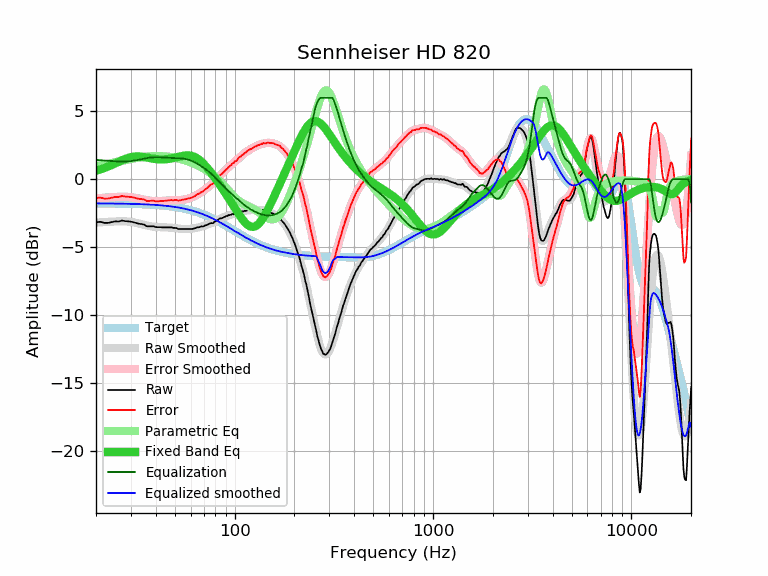

Source data for this figure (header and first rows):
frequency, raw, error, smoothed, error_smoothed, equalization, parametric_eq, equalized_raw, equalized_smoothed, target
20, -3.18, -1.39, -3.21, -1.42, 1.42, 0.63, -1.76, -1.79, -1.79
21, -3.14, -1.35, -3.18, -1.39, 1.39, 0.72, -1.75, -1.79, -1.79
22, -3.22, -1.43, -3.16, -1.37, 1.37, 0.82, -1.85, -1.79, -1.79
23, -3.22, -1.43, -3.14, -1.35, 1.35, 0.93, -1.87, -1.79, -1.79
24, -3.16, -1.36, -3.13, -1.33, 1.33, 1.04, -1.83, -1.80, -1.80
25, -3.11, -1.31, -3.12, -1.32, 1.32, 1.16, -1.79, -1.80, -1.80
26, -3.12, -1.32, -3.11, -1.31, 1.31, 1.28, -1.82, -1.80, -1.80
27, -3.05, -1.24, -3.11, -1.30, 1.30, 1.39, -1.75, -1.81, -1.81
28, -3.09, -1.28, -3.11, -1.30, 1.30, 1.48, -1.79, -1.81, -1.81
29, -3.11, -1.30, -3.13, -1.31, 1.31, 1.56, -1.80, -1.81, -1.81
30, -3.13, -1.31, -3.15, -1.33, 1.33, 1.62, -1.80, -1.82, -1.82
31, -3.18, -1.36, -3.19, -1.36, 1.36, 1.66, -1.82, -1.82, -1.82
32, -3.24, -1.41, -3.23, -1.40, 1.40, 1.67, -1.84, -1.83, -1.83
33, -3.29, -1.45, -3.28, -1.44, 1.44, 1.67, -1.85, -1.84, -1.84
34, -3.31, -1.47, -3.32, -1.48, 1.48, 1.65, -1.83, -1.84, -1.84
35, -3.35, -1.50, -3.37, -1.52, 1.52, 1.63, -1.83, -1.85, -1.85
36, -3.47, -1.61, -3.41, -1.55, 1.55, 1.59, -1.92, -1.86, -1.86
37, -3.47, -1.60, -3.45, -1.58, 1.58, 1.56, -1.89, -1.87, -1.87
38, -3.47, -1.59, -3.48, -1.60, 1.60, 1.53, -1.87, -1.88, -1.88
39, -3.47, -1.58, -3.50, -1.61, 1.61, 1.50, -1.86, -1.89, -1.89
40, -3.53, -1.63, -3.52, -1.62, 1.62, 1.48, -1.91, -1.90, -1.90
41, -3.54, -1.63, -3.53, -1.62, 1.62, 1.46, -1.92, -1.91, -1.91
42, -3.54, -1.62, -3.54, -1.62, 1.62, 1.45, -1.92, -1.92, -1.92
43, -3.55, -1.62, -3.54, -1.61, 1.61, 1.45, -1.94, -1.93, -1.93
44, -3.55, -1.60, -3.55, -1.60, 1.60, 1.46, -1.95, -1.95, -1.95
45, -3.55, -1.59, -3.55, -1.59, 1.59, 1.47, -1.96, -1.96, -1.96
46, -3.55, -1.57, -3.56, -1.58, 1.58, 1.48, -1.97, -1.98, -1.98
47, -3.55, -1.56, -3.56, -1.57, 1.57, 1.50, -1.98, -1.99, -1.99
48, -3.55, -1.54, -3.58, -1.56, 1.56, 1.53, -1.99, -2.01, -2.01
49, -3.59, -1.56, -3.59, -1.56, 1.56, 1.56, -2.03, -2.03, -2.03
50, -3.59, -1.54, -3.60, -1.56, 1.56, 1.59, -2.03, -2.05, -2.05
51, -3.61, -1.54, -3.62, -1.55, 1.55, 1.62, -2.06, -2.07, -2.07
52, -3.67, -1.58, -3.64, -1.55, 1.55, 1.65, -2.12, -2.09, -2.09
53, -3.67, -1.56, -3.65, -1.54, 1.54, 1.68, -2.13, -2.11, -2.11
54, -3.67, -1.54, -3.67, -1.53, 1.53, 1.70, -2.14, -2.13, -2.13
55, -3.67, -1.51, -3.67, -1.52, 1.52, 1.72, -2.15, -2.16, -2.16
56, -3.67, -1.49, -3.68, -1.50, 1.50, 1.74, -2.17, -2.18, -2.18
57, -3.67, -1.46, -3.68, -1.47, 1.47, 1.75, -2.20, -2.21, -2.21
58, -3.67, -1.44, -3.68, -1.45, 1.45, 1.75, -2.23, -2.23, -2.23
59, -3.67, -1.41, -3.67, -1.41, 1.41, 1.75, -2.26, -2.26, -2.26
60, -3.67, -1.38, -3.66, -1.38, 1.38, 1.73, -2.30, -2.29, -2.29
61, -3.67, -1.35, -3.65, -1.33, 1.33, 1.71, -2.34, -2.32, -2.32
62, -3.64, -1.29, -3.63, -1.29, 1.29, 1.67, -2.35, -2.35, -2.35
63, -3.63, -1.25, -3.61, -1.24, 1.24, 1.63, -2.39, -2.38, -2.38
64, -3.57, -1.16, -3.59, -1.18, 1.18, 1.57, -2.39, -2.41, -2.41
65, -3.54, -1.10, -3.57, -1.13, 1.13, 1.51, -2.41, -2.44, -2.44
66, -3.55, -1.08, -3.55, -1.07, 1.07, 1.44, -2.48, -2.47, -2.47
67, -3.52, -1.01, -3.52, -1.01, 1.01, 1.37, -2.51, -2.51, -2.51
68, -3.48, -0.94, -3.50, -0.95, 0.95, 1.28, -2.53, -2.54, -2.54
69, -3.49, -0.91, -3.47, -0.89, 0.89, 1.20, -2.60, -2.58, -2.58
70, -3.46, -0.85, -3.44, -0.83, 0.83, 1.10, -2.63, -2.61, -2.61
71, -3.40, -0.75, -3.41, -0.76, 0.76, 1.01, -2.64, -2.65, -2.65
72, -3.39, -0.70, -3.38, -0.69, 0.69, 0.91, -2.70, -2.69, -2.69
73, -3.35, -0.63, -3.35, -0.63, 0.63, 0.80, -2.73, -2.73, -2.73
74, -3.30, -0.54, -3.32, -0.56, 0.56, 0.70, -2.74, -2.76, -2.76
75, -3.26, -0.46, -3.29, -0.49, 0.49, 0.59, -2.77, -2.80, -2.80
76, -3.23, -0.39, -3.26, -0.42, 0.42, 0.48, -2.82, -2.84, -2.84
77, -3.25, -0.37, -3.22, -0.34, 0.34, 0.37, -2.91, -2.88, -2.88
78, -3.23, -0.31, -3.19, -0.27, 0.27, 0.26, -2.96, -2.92, -2.92
79, -3.15, -0.19, -3.15, -0.19, 0.19, 0.15, -2.96, -2.96, -2.96
... 553 more rows
